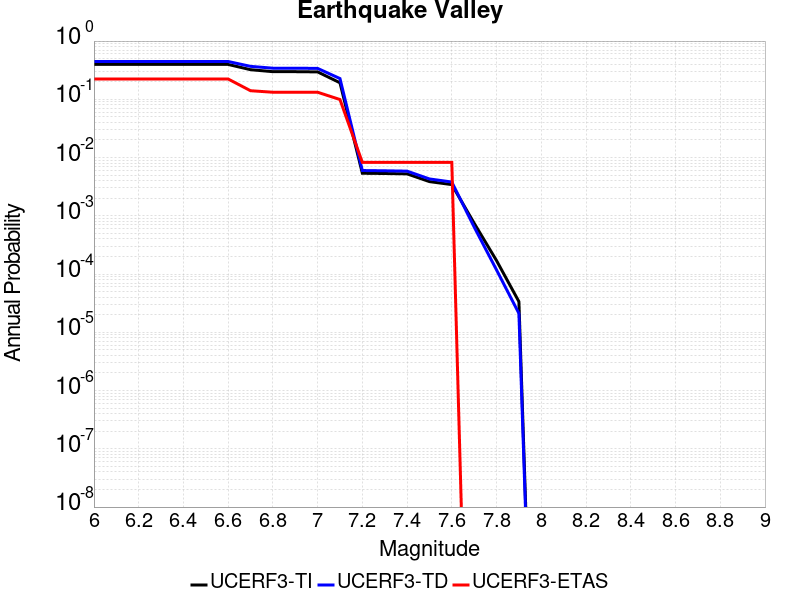

Data behind this chart, as committed beside it:
Magnitude, UCERF3-TI Prob, UCERF3-TD Prob, UCERF3-ETAS Prob
6.0, 0.3974, 0.4464, 0.2231
6.1, 0.3974, 0.4464, 0.2231
6.2, 0.3974, 0.4464, 0.2231
6.3, 0.3974, 0.4464, 0.2231
6.4, 0.3974, 0.4464, 0.2231
6.5, 0.397, 0.446, 0.2231
6.6, 0.397, 0.446, 0.2231
6.7, 0.3225, 0.368, 0.1405
6.8, 0.2982, 0.3421, 0.1322
6.9, 0.2982, 0.3421, 0.1322
7.0, 0.2956, 0.3394, 0.1322
7.1, 0.1922, 0.2271, 0.09917
7.2, 0.005377, 0.005992, 0.008264
7.3, 0.005324, 0.00593, 0.008264
7.4, 0.005249, 0.005847, 0.008264
7.5, 0.003866, 0.004297, 0.008264
7.6, 0.003434, 0.003802, 0.008264
7.7, 7.461348E-4, 6.418403E-4, 0.0
7.8, 1.702772E-4, 1.17688796E-4, 0.0
7.9, 3.3650093E-5, 2.1120919E-5, 0.0
